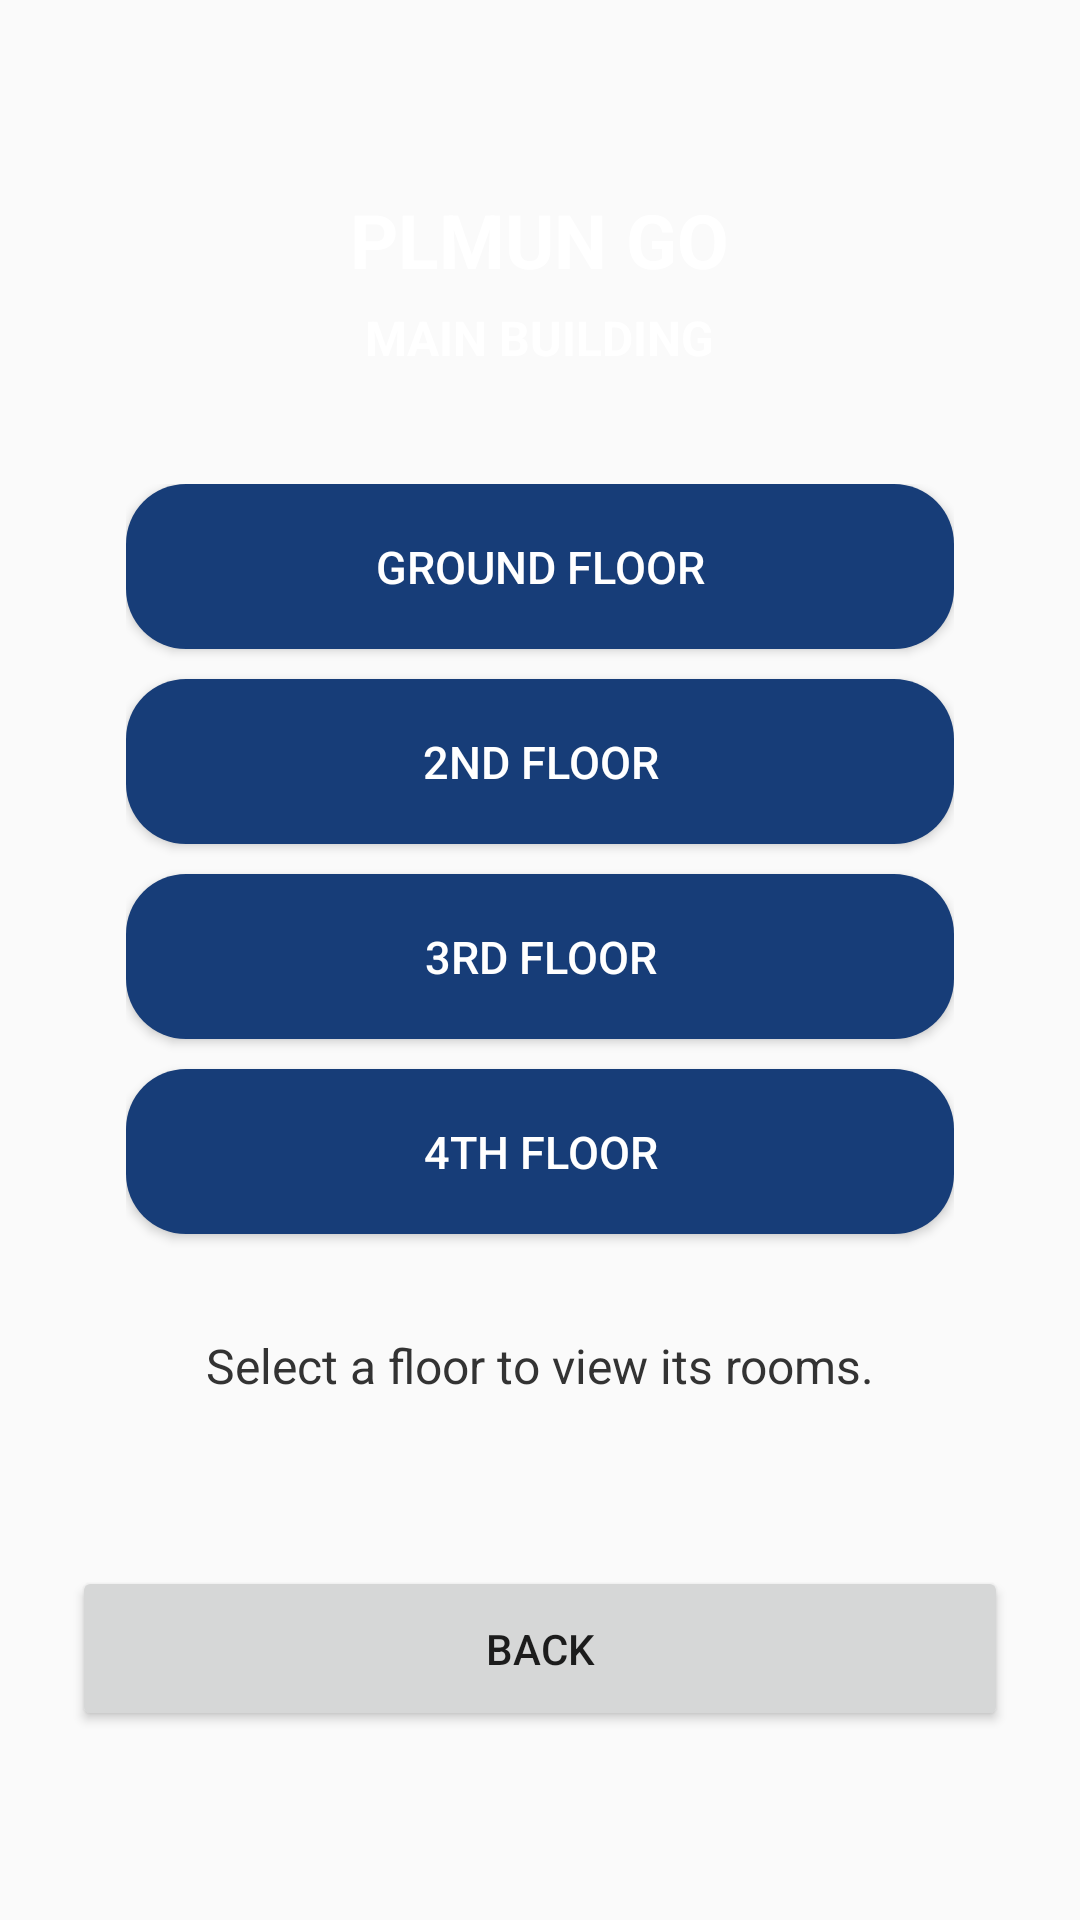

Here is an Android app screen rendered from its layout file. Give the layout XML and the strings, colors and styles it references.
<!-- AndroidManifest.xml: application theme Theme.PlmunGO -->
<!-- res/layout/activity_floor_plan.xml -->
<?xml version="1.0" encoding="utf-8"?>
<ScrollView
    xmlns:android="http://schemas.android.com/apk/res/android"
    android:layout_width="match_parent"
    android:layout_height="match_parent"
    android:background="@drawable/plmun"
    android:fillViewport="true">

    <LinearLayout
        android:layout_width="match_parent"
        android:layout_height="match_parent"
        android:orientation="vertical"
        android:gravity="center"
        android:padding="24dp">

        <TextView
            android:layout_width="wrap_content"
            android:layout_height="wrap_content"
            android:text="PLMUN GO"
            android:textSize="25sp"
            android:textStyle="bold"
            android:textColor="#ffff" />

        <TextView
            android:layout_width="wrap_content"
            android:layout_height="wrap_content"
            android:text="MAIN BUILDING"
            android:textSize="16sp"
            android:textStyle="bold"
            android:textColor="@color/white"
            android:layout_marginTop="5dp"
            android:layout_marginBottom="20dp" />

        <LinearLayout
            android:layout_width="match_parent"
            android:layout_height="wrap_content"
            android:orientation="vertical"
            android:padding="18dp"
            android:background="@drawable/field_rounded_bg"
            android:elevation="5dp">

            <Button
                android:id="@+id/btnGround"
                android:layout_width="match_parent"
                android:layout_height="55dp"
                android:text="GROUND FLOOR"
                android:textColor="@color/white"
                android:background="@drawable/bg_home_button"
                android:textSize="15sp" />

            <Button
                android:id="@+id/btnSecond"
                android:layout_width="match_parent"
                android:layout_height="55dp"
                android:text="2ND FLOOR"
                android:background="@drawable/bg_home_button"
                android:textSize="15sp"
                android:textColor="@color/white"
                android:layout_marginTop="10dp" />

            <Button
                android:id="@+id/btnThird"
                android:layout_width="match_parent"
                android:layout_height="55dp"
                android:text="3RD FLOOR"
                android:background="@drawable/bg_home_button"
                android:textSize="15sp"
                android:textColor="@color/white"
                android:layout_marginTop="10dp" />

            <Button
                android:id="@+id/btnFourth"
                android:layout_width="match_parent"
                android:layout_height="55dp"
                android:text="4TH FLOOR"
                android:background="@drawable/bg_home_button"
                android:textColor="@color/white"
                android:textSize="15sp"
                android:layout_marginTop="10dp" />

            <TextView
                android:id="@+id/tvRooms"
                android:layout_width="match_parent"
                android:layout_height="wrap_content"
                android:text="Select a floor to view its rooms."
                android:textSize="16sp"
                android:textColor="#333333"
                android:background="@drawable/field_rounded_bg"
                android:gravity="center"
                android:padding="18dp"
                android:layout_marginTop="15dp" />

        </LinearLayout>

        <Button
            android:id="@+id/btnBack"
            android:layout_width="match_parent"
            android:layout_height="55dp"
            android:text="BACK"
            android:layout_marginTop="20dp" />

    </LinearLayout>
</ScrollView>
<!-- resources referenced by this layout -->
<resources>
  <!-- drawable bg_home_button (drawable) -->
  <?xml version="1.0" encoding="utf-8"?>
  <shape xmlns:android="http://schemas.android.com/apk/res/android">
      <solid android:color="#173D78"/>
      <corners android:radius="20dp"/>
  </shape>
  <style name="Theme.PlmunGO" parent="Theme.AppCompat.Light.NoActionBar">
  
          <item name="colorPrimary">#1A2F4C</item>
          <item name="colorPrimaryDark">#14243A</item>
          <item name="colorAccent">#2878F5</item>
  
      </style>
  <!-- not gathered from this repository: default colours our renderer supplied (Android Studio template values) -->
  <color name="white">#FFFFFFFF</color>
</resources>
